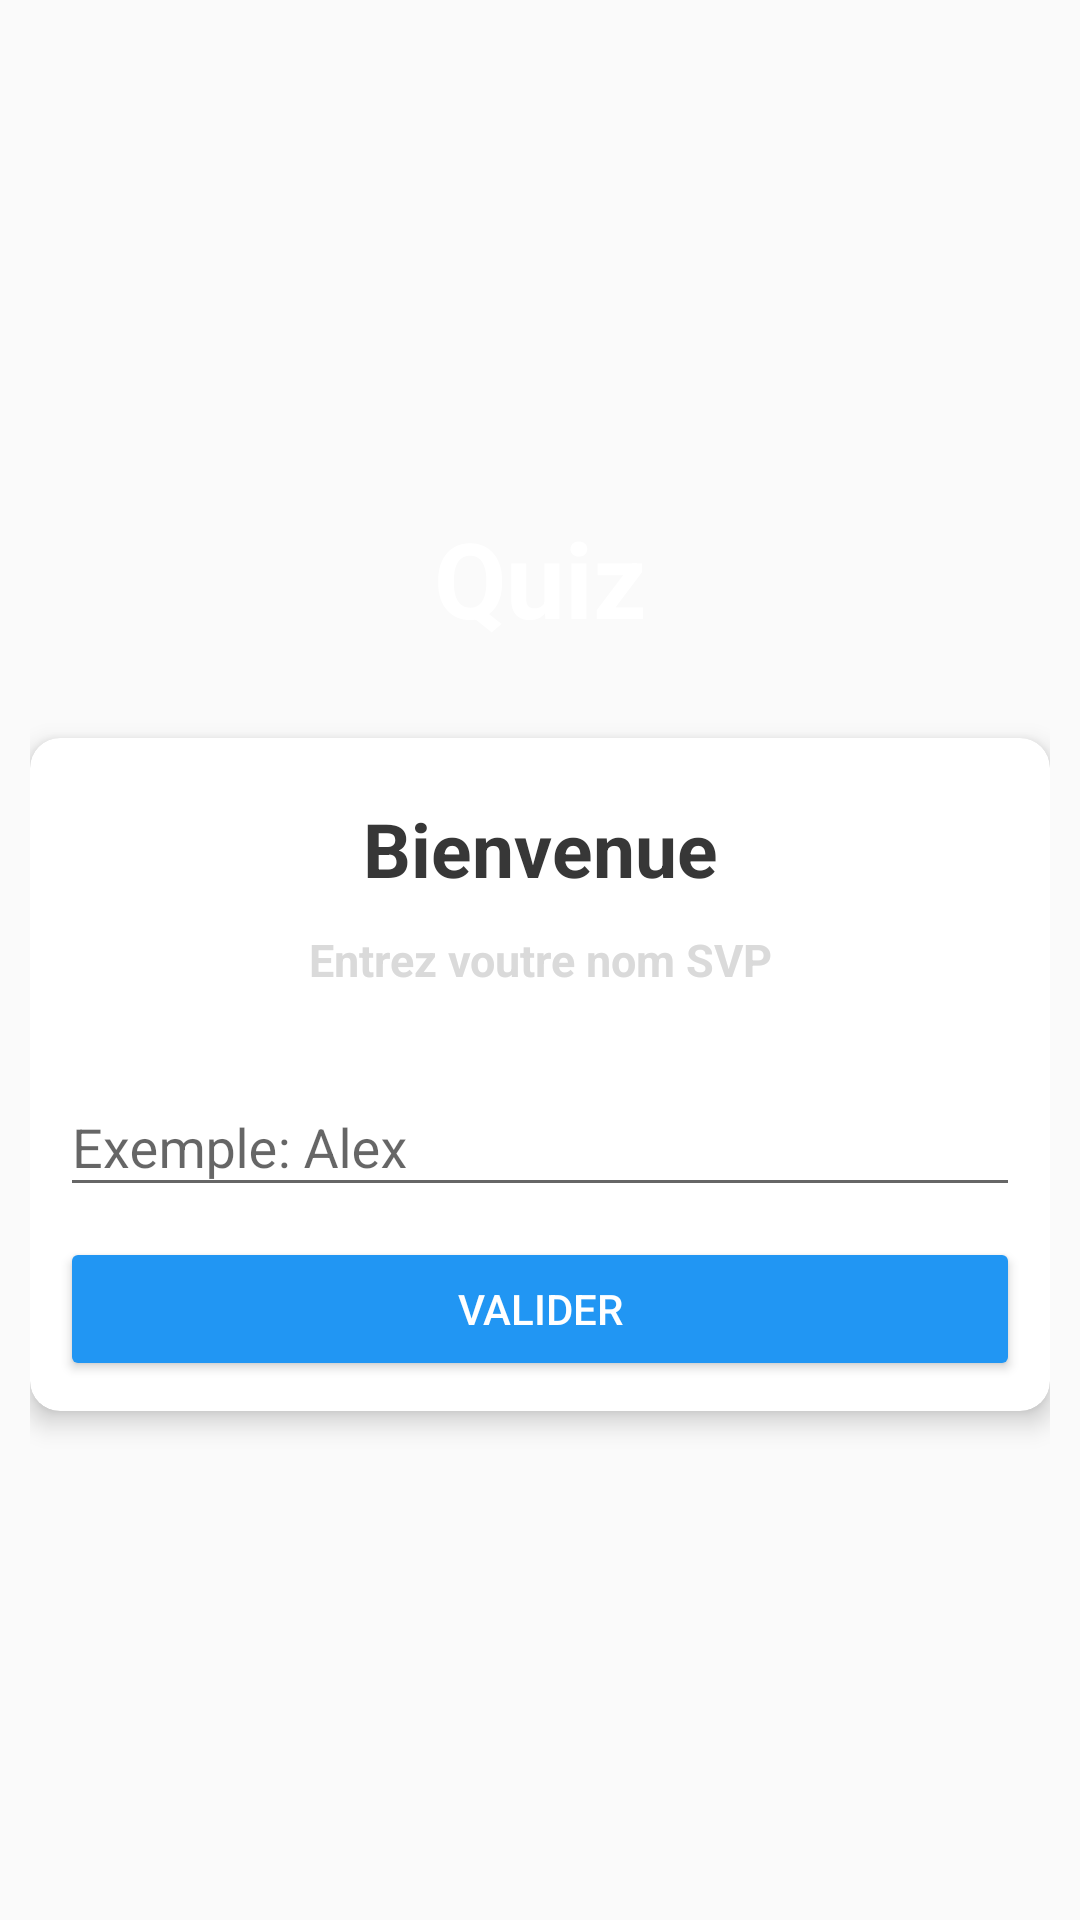

Reconstruct the res/layout file that produces this screen, plus the resources it refers to.
<!-- AndroidManifest.xml: application theme AppTheme -->
<!-- res/layout/activity_main.xml -->
<?xml version="1.0" encoding="utf-8"?>
<LinearLayout xmlns:android="http://schemas.android.com/apk/res/android"
    xmlns:app="http://schemas.android.com/apk/res-auto"
    xmlns:tools="http://schemas.android.com/tools"
    android:layout_width="match_parent"
    android:layout_height="match_parent"
    android:gravity="center"
    android:padding="10sp"
    android:background="@drawable/bg"
    android:orientation="vertical"
    tools:context=".MainActivity">

    <TextView
        android:id="@+id/name"
        android:layout_width="match_parent"
        android:layout_height="wrap_content"
        android:layout_marginBottom="30dp"
        android:textSize="35sp"
        android:textColor="@color/colorWhite"
        android:gravity="center"
        android:textStyle="bold"
        android:text="@string/app_name"/>

    <androidx.cardview.widget.CardView
        android:layout_width="match_parent"
        app:cardCornerRadius="10dp"
        app:cardElevation="5dp"
        android:background="@color/colorWhite"
        android:layout_height="wrap_content">

        <LinearLayout
            android:layout_width="match_parent"
            android:padding="10sp"
            android:layout_height="wrap_content"
            android:orientation="vertical">

            <TextView
                android:layout_width="match_parent"
                android:layout_height="wrap_content"
                android:layout_marginBottom="10dp"
                android:textSize="25sp"
                android:layout_marginTop="10sp"
                android:textColor="@color/colorDark"
                android:gravity="center"
                android:textStyle="bold"
                android:text="@string/welcome"/>

            <TextView
                android:layout_width="match_parent"
                android:layout_height="wrap_content"
                android:textSize="15sp"
                android:textColor="@color/colorClair"
                android:gravity="center"
                android:textStyle="bold"
                android:layout_marginBottom="20dp"
                android:text="@string/please_enter_your_name"/>

            <com.google.android.material.textfield.TextInputLayout
                android:layout_width="match_parent"
                android:layout_height="match_parent"
                android:layout_marginBottom="10dp">

                <com.google.android.material.textfield.TextInputEditText
                    android:layout_width="match_parent"
                    android:layout_height="wrap_content"
                    android:textColor="@color/colorDark"
                    android:id="@+id/nameField"
                    android:hint="@string/name_hint"/>

            </com.google.android.material.textfield.TextInputLayout>

            <Button
                android:id="@+id/submitButton"
                android:layout_width="match_parent"
                android:layout_height="wrap_content"
                android:textColor="@color/colorWhite"
                android:backgroundTint="@color/colorThemeDark"
                android:text="@string/submit" />

        </LinearLayout>

    </androidx.cardview.widget.CardView>

</LinearLayout>
<!-- resources referenced by this layout -->
<resources>
  <color name="colorClair">#DADADA</color>
  <color name="colorDark">#373737</color>
  <color name="colorThemeDark">#2196F3</color>
  <color name="colorWhite">#FFFFFF</color>
  <string name="app_name">Quiz</string>
  <string name="name_hint">Exemple: Alex</string>
  <string name="please_enter_your_name">Entrez voutre nom SVP</string>
  <string name="submit">Valider</string>
  <string name="welcome">Bienvenue</string>
  <style name="AppTheme" parent="Theme.AppCompat.Light.DarkActionBar">
          
          <item name="colorPrimary">@color/colorTheme</item>
          <item name="colorPrimaryDark">@color/colorThemeDark</item>
          <item name="colorAccent">@color/colorSecondary</item>
      </style>
  <color name="colorTheme">#00BCD4</color>
  <color name="colorSecondary">#009688</color>
</resources>
